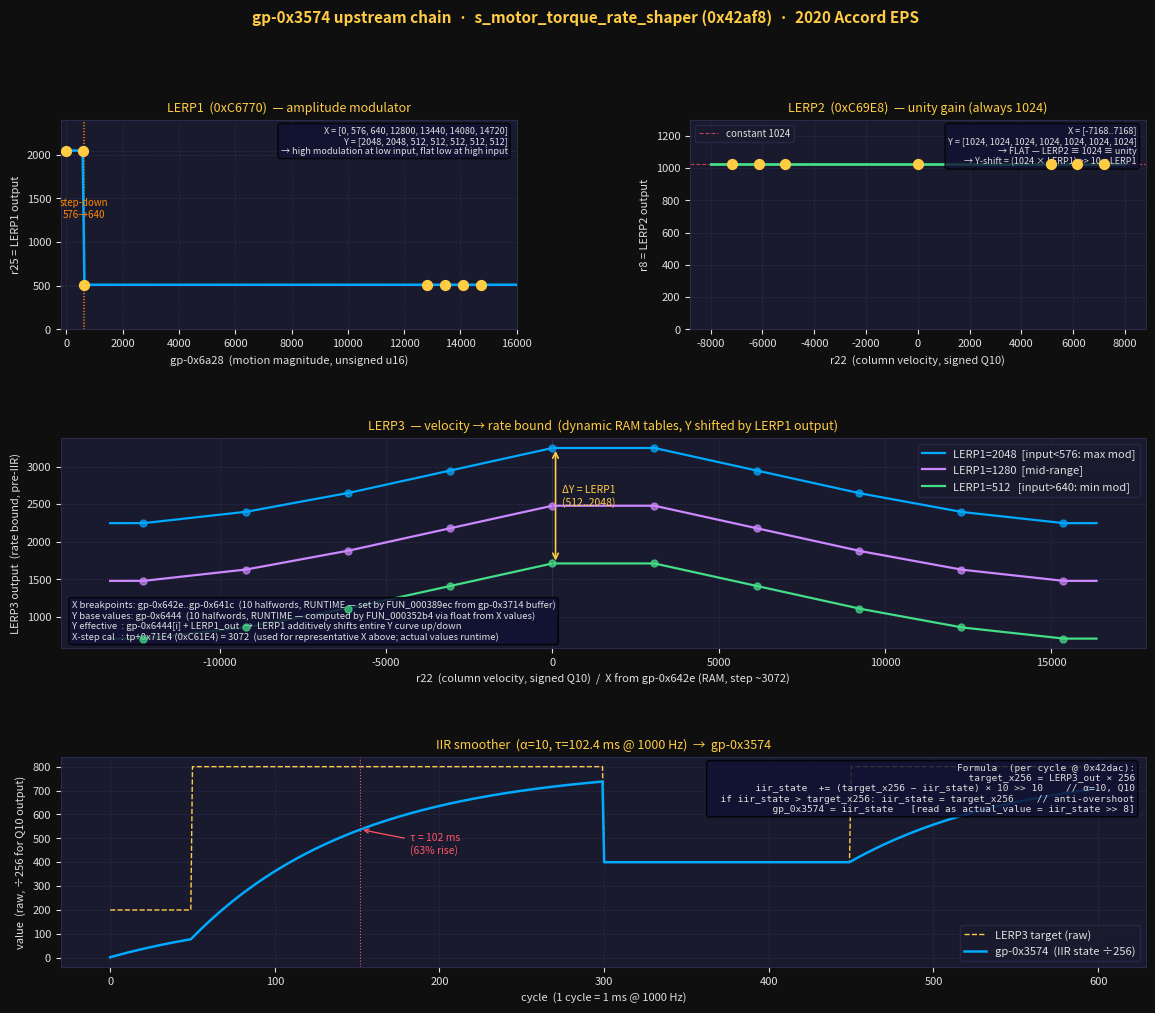

The script that saved this image: (Note: this script raises an exception after producing the figure.)
"""
gp-0x3574 upstream chain — pseudocode + data visualization
FUNC_00042af8 (s_motor_torque_rate_shaper), 2020 Honda Accord EPS firmware
V850:LE:32, image base 0x00000000, tp=0xBF000, gp=0xFEDF8000

=============================================================================
PSEUDOCODE: full chain from inputs to gp-0x3574
=============================================================================

CONFIRMED FLASH DATA (read from Ghidra, tp+0xNNNN = 0xC6NNN):
  LERP1  @ 0xC6770 (tp+0x7770): 7-pt step-down, X unsigned, Y unsigned
  LERP2  @ 0xC69E8 (tp+0x79E8): 7-pt FLAT at 1024 (unity gain)
  IIR α  @ 0xC6418 (tp+0x7418): alpha = 10
  X-step @ 0xC61E4 (tp+0x71E4): 3072  (used for LERP3 representative X)

RUNTIME RAM DATA (not readable from static analysis):
  LERP3 count   : gp-0x6430         (1 halfword, = 9 for 10-segment table)
  LERP3 X array : gp-0x642e..0x641c (10 halfwords, written from gp-0x3714 buffer
                                     by init loop in FUN_000389ec, spacing ~3072)
  LERP3 Y base  : gp-0x6444         (10 halfwords, float-computed from X values
                                     by FUN_000352b4 each cycle)

-- STEP 1: LERP1  (address 0x42b42) ----------------------------------------
   Input  : gp-0x6a28           unsigned, motion/assist magnitude
   Table  : X = [0, 576, 640, 12800, 13440, 14080, 14720]   (unsigned u16)
             Y = [2048, 2048, 512,   512,   512,   512,  512] (unsigned u16)
   Formula: standard integer LERP
             find i such that X[i] <= input < X[i+1]
             r25 = Y[i] + (input - X[i]) * (Y[i+1] - Y[i]) / (X[i+1] - X[i])
   Effect : STEP-DOWN at input ≈ 576-640:
             input < 576   → r25 = 2048   (high modulation)
             input > 640   → r25 = 512    (low modulation, clipped flat)

-- STEP 2: LERP2  (address 0x42c50) ----------------------------------------
   Input  : r22                 column velocity, signed Q10
   Table  : X = [-7168, -6144, -5120, 0, 5120, 6144, 7168]  (signed s16)
             Y = [1024,  1024,  1024, 1024, 1024, 1024, 1024] (unsigned, FLAT)
   Output : r8 = 1024  (constant regardless of velocity)
   NOTE   : LERP2 is a unity-gain pass-through; it always returns 1024.

-- STEP 3: Y-table modulation (address 0x42cb8–0x42cc4) ---------------------
   r25 = (r8 * r25) >> 10
       = (1024 * lerp1_out) >> 10
       = lerp1_out              (identity — LERP2 contributes nothing)

   LERP3 effective Y[i] = gp-0x6444[i] + r25
                         = gp-0x6444[i] + lerp1_out
   → LERP1 output additively shifts the LERP3 Y table UP or DOWN each cycle.
   → High LERP1 (2048) → large Y shift → wider envelope bound.
   → Low LERP1 (512)   → small Y shift → tighter envelope bound.

-- STEP 4: LERP3  (address 0x42d38) ----------------------------------------
   Input  : r22                         column velocity, signed Q10
   X array: gp-0x642e..gp-0x641c        10 runtime halfwords (spacing ~3072)
   Y array: [gp-0x6444[i] + r25]        10 runtime halfwords + LERP1 shift
   Formula: same integer LERP
             find i: X[i] <= r22 < X[i+1]
             lerp3_out = Y[i] + (r22 - X[i]) * (Y[i+1]-Y[i]) / (X[i+1]-X[i])

-- STEP 5: IIR smoother  (address 0x42dac–0x42dc8) -------------------------
   State  : gp-0x3574  stored at ×256 scale (actual value = stored >> 8)
   Alpha  : tp+0x7418 = 10  (Q10 division → τ = 1024/10 = 102.4 cycles)
   Cycle rate: 1000 Hz  →  τ ≈ 102.4 ms

   target_x256 = lerp3_out << 8              // scale up ×256
   iir_state  += (target_x256 - iir_state) * 10 >> 10   // alpha=10
   if iir_state > target_x256:               // anti-overshoot clamp (cmovle)
       iir_state = target_x256
   gp_0x3574 = iir_state                     // write (×256 stored)

=============================================================================
END PSEUDOCODE
=============================================================================
"""

import numpy as np
import matplotlib.pyplot as plt
import matplotlib.gridspec as gridspec

# ── confirmed flash constants ──────────────────────────────────────────────

LERP1_X = np.array([0, 576, 640, 12800, 13440, 14080, 14720], dtype=np.float64)
LERP1_Y = np.array([2048, 2048, 512, 512, 512, 512, 512],    dtype=np.float64)

LERP2_X = np.array([-7168, -6144, -5120, 0, 5120, 6144, 7168], dtype=np.float64)
LERP2_Y = np.array([1024,  1024,  1024,  1024, 1024, 1024, 1024], dtype=np.float64)

IIR_ALPHA   = 10
IIR_DIV     = 1024
IIR_SCALE   = 256          # state stored at ×256
CYCLE_RATE  = 1000         # Hz
TAU_CYCLES  = IIR_DIV / IIR_ALPHA          # 102.4 cycles
TAU_MS      = TAU_CYCLES / CYCLE_RATE * 1000  # 102.4 ms

# ── LERP3 runtime tables (not in static flash) ────────────────────────────
# X breakpoints: 10 halfwords from gp-0x642e..gp-0x641c (FUN_000389ec init
# loop writes these from gp-0x3714 buffer; spacing cal at 0xC61E4 = 3072).
# Using representative symmetric table for illustration.
X_STEP = 3072
LERP3_X_REP = np.array([X_STEP * (i - 4) for i in range(10)], dtype=np.float64)
# = [-12288, -9216, -6144, -3072, 0, 3072, 6144, 9216, 12288, 15360]

# Base Y (gp-0x6444): computed by FUN_000352b4 from X values via float math.
# Shape assumed monotone-increasing (softer bound at higher velocity), scaled
# to a plausible LKAS rate unit range.  EXACT VALUES ARE UNKNOWN from static
# analysis — these are representative.
LERP3_Y_BASE = np.array([200, 350, 600, 900, 1200, 1200, 900, 600, 350, 200],
                          dtype=np.float64)


# ── helper: piecewise linear interpolation ────────────────────────────────
def lerp_table(X, Y, inputs):
    """Integer-faithful LERP: clamp to endpoints, linear in between."""
    results = np.empty_like(inputs, dtype=np.float64)
    for k, x in enumerate(inputs):
        if x <= X[0]:
            results[k] = Y[0]
        elif x >= X[-1]:
            results[k] = Y[-1]
        else:
            i = np.searchsorted(X, x, side='right') - 1
            i = int(np.clip(i, 0, len(X) - 2))
            dx = X[i+1] - X[i]
            results[k] = Y[i] + (x - X[i]) * (Y[i+1] - Y[i]) / dx
    return results


# ── IIR simulation ────────────────────────────────────────────────────────
def simulate_iir(target_seq, alpha=IIR_ALPHA, div=IIR_DIV, scale=IIR_SCALE):
    """
    target_seq: sequence of raw (un-scaled) LERP3 outputs (integers)
    Returns state_seq in the same raw (un-scaled) units.
    """
    state = 0  # stored at ×scale internally
    out = []
    for t in target_seq:
        t_x = t * scale
        state += (t_x - state) * alpha // div
        if state > t_x:          # anti-overshoot clamp
            state = t_x
        out.append(state / scale)
    return np.array(out)


# ══════════════════════════════════════════════════════════════════════════
#  FIGURE
# ══════════════════════════════════════════════════════════════════════════
fig = plt.figure(figsize=(14, 11), facecolor='#0f0f0f')
gs  = gridspec.GridSpec(3, 2, figure=fig, hspace=0.52, wspace=0.38)

AXBG   = '#1a1a2e'
GRID_C = '#2a2a4a'
TXT    = '#e0e0e0'
ACCENT = '#00aaff'
GOLD   = '#ffcc44'
GREEN  = '#44dd88'
RED    = '#ff5566'

def style_ax(ax, title):
    ax.set_facecolor(AXBG)
    for sp in ax.spines.values():
        sp.set_color(GRID_C)
    ax.tick_params(colors=TXT, labelsize=8)
    ax.xaxis.label.set_color(TXT)
    ax.yaxis.label.set_color(TXT)
    ax.set_title(title, color=GOLD, fontsize=9, pad=6)
    ax.grid(True, color=GRID_C, linewidth=0.5, linestyle='--')

# ── Panel 1: LERP1 ────────────────────────────────────────────────────────
ax1 = fig.add_subplot(gs[0, 0])
style_ax(ax1, 'LERP1  (0xC6770)  — amplitude modulator')

x_dense = np.linspace(0, 16000, 2000)
y1      = lerp_table(LERP1_X, LERP1_Y, x_dense)

ax1.plot(x_dense, y1, color=ACCENT, linewidth=1.8, zorder=3)
ax1.scatter(LERP1_X, LERP1_Y, color=GOLD, s=50, zorder=5)
ax1.axvline(576,  color='#ff8800', linewidth=0.8, linestyle=':', alpha=0.8)
ax1.axvline(640,  color='#ff8800', linewidth=0.8, linestyle=':', alpha=0.8)
ax1.axhline(2048, color=GRID_C, linewidth=0.5, linestyle='-.')
ax1.axhline(512,  color=GRID_C, linewidth=0.5, linestyle='-.')
ax1.annotate('step-down\n576→640', xy=(608, 1280), color='#ff8800',
             fontsize=7, ha='center')
ax1.set_xlabel('gp-0x6a28  (motion magnitude, unsigned u16)', fontsize=8)
ax1.set_ylabel('r25 = LERP1 output', fontsize=8)
ax1.set_xlim(-200, 16000)
ax1.set_ylim(0, 2400)

ax1_note = (
    "X = [0, 576, 640, 12800, 13440, 14080, 14720]\n"
    "Y = [2048, 2048, 512, 512, 512, 512, 512]\n"
    "→ high modulation at low input, flat low at high input"
)
ax1.text(0.98, 0.97, ax1_note, transform=ax1.transAxes, color=TXT,
         fontsize=6.5, va='top', ha='right',
         bbox=dict(boxstyle='round,pad=0.3', facecolor='#111133', alpha=0.8))

# ── Panel 2: LERP2 ────────────────────────────────────────────────────────
ax2 = fig.add_subplot(gs[0, 1])
style_ax(ax2, 'LERP2  (0xC69E8)  — unity gain (always 1024)')

x2_dense = np.linspace(-8000, 8000, 500)
y2       = lerp_table(LERP2_X, LERP2_Y, x2_dense)

ax2.plot(x2_dense, y2, color=GREEN, linewidth=2.0, zorder=3)
ax2.scatter(LERP2_X, LERP2_Y, color=GOLD, s=50, zorder=5)
ax2.axhline(1024, color=RED, linewidth=0.8, linestyle='--', alpha=0.7,
            label='constant 1024')
ax2.set_xlabel('r22  (column velocity, signed Q10)', fontsize=8)
ax2.set_ylabel('r8 = LERP2 output', fontsize=8)
ax2.set_ylim(0, 1300)
ax2.legend(fontsize=7, facecolor=AXBG, labelcolor=TXT, edgecolor=GRID_C)

ax2_note = (
    "X = [-7168..7168]\n"
    "Y = [1024, 1024, 1024, 1024, 1024, 1024, 1024]\n"
    "→ FLAT — LERP2 ≡ 1024 ≡ unity\n"
    "→ Y-shift = (1024 × LERP1) >> 10 = LERP1"
)
ax2.text(0.98, 0.97, ax2_note, transform=ax2.transAxes, color=TXT,
         fontsize=6.5, va='top', ha='right',
         bbox=dict(boxstyle='round,pad=0.3', facecolor='#111133', alpha=0.8))

# ── Panel 3: LERP3 with dynamic Y modulation ──────────────────────────────
ax3 = fig.add_subplot(gs[1, :])
style_ax(ax3, 'LERP3  — velocity → rate bound  (dynamic RAM tables, Y shifted by LERP1 output)')

x3_dense = np.linspace(LERP3_X_REP[0] - 1000, LERP3_X_REP[-1] + 1000, 1000)

# three example LERP1 outputs: max (2048), mid (1280), min (512)
examples = [
    (2048, ACCENT,  'LERP1=2048  [input<576: max mod]'),
    (1280, '#cc88ff', 'LERP1=1280  [mid-range]'),
    (512,  GREEN,   'LERP1=512   [input>640: min mod]'),
]

for lerp1_val, col, label in examples:
    Y_eff = LERP3_Y_BASE + lerp1_val
    y3    = lerp_table(LERP3_X_REP, Y_eff, x3_dense)
    ax3.plot(x3_dense, y3, color=col, linewidth=1.6, label=label)
    # mark breakpoints
    ax3.scatter(LERP3_X_REP, Y_eff, color=col, s=25, zorder=5, alpha=0.7)

ax3.axvline(0, color=GRID_C, linewidth=0.7, linestyle='-')

# annotate the LERP1 shift arrows at one breakpoint
bk_idx = 4  # middle breakpoint (x≈0)
for i, (lerp1_val, col, _) in enumerate(examples):
    if i == 0:
        ax3.annotate('', xy=(LERP3_X_REP[bk_idx] + 100, LERP3_Y_BASE[bk_idx] + lerp1_val),
                     xytext=(LERP3_X_REP[bk_idx] + 100, LERP3_Y_BASE[bk_idx] + 512),
                     arrowprops=dict(arrowstyle='<->', color=GOLD, lw=1.2))
        ax3.text(LERP3_X_REP[bk_idx] + 300, LERP3_Y_BASE[bk_idx] + 1280,
                 f'ΔY = LERP1\n(512..2048)', color=GOLD, fontsize=7.5)

ax3.set_xlabel('r22  (column velocity, signed Q10)  /  X from gp-0x642e (RAM, step ~3072)', fontsize=8)
ax3.set_ylabel('LERP3 output  (rate bound, pre-IIR)', fontsize=8)
ax3.legend(fontsize=8, facecolor=AXBG, labelcolor=TXT, edgecolor=GRID_C, loc='upper right')

ax3_note = (
    "X breakpoints: gp-0x642e..gp-0x641c  (10 halfwords, RUNTIME — set by FUN_000389ec from gp-0x3714 buffer)\n"
    "Y base values: gp-0x6444  (10 halfwords, RUNTIME — computed by FUN_000352b4 via float from X values)\n"
    "Y effective  : gp-0x6444[i] + LERP1_out  →  LERP1 additively shifts entire Y curve up/down\n"
    "X-step cal   : tp+0x71E4 (0xC61E4) = 3072  (used for representative X above; actual values runtime)"
)
ax3.text(0.01, 0.03, ax3_note, transform=ax3.transAxes, color=TXT,
         fontsize=6.8, va='bottom', ha='left',
         bbox=dict(boxstyle='round,pad=0.3', facecolor='#111133', alpha=0.85))

# ── Panel 4: IIR step response ────────────────────────────────────────────
ax4 = fig.add_subplot(gs[2, :])
style_ax(ax4, f'IIR smoother  (α=10, τ={TAU_MS:.1f} ms @ {CYCLE_RATE} Hz)  →  gp-0x3574')

n_cycles = 600
# target sequence: step-up at t=50, step-down at t=300, step-up at t=450
target_raw = np.ones(n_cycles) * 800.0
target_raw[0:50]   = 200.0
target_raw[300:450] = 400.0

iir_out = simulate_iir(target_raw.astype(int))
t_ms    = np.arange(n_cycles)

ax4.plot(t_ms, target_raw, color=GOLD,  linewidth=1.0, linestyle='--', label='LERP3 target (raw)')
ax4.plot(t_ms, iir_out,    color=ACCENT, linewidth=1.8, label='gp-0x3574  (IIR state ÷256)')

# annotate tau
tau_idx = 50 + int(TAU_CYCLES)
ax4.axvline(tau_idx, color=RED, linewidth=0.8, linestyle=':')
ax4.annotate(f'τ = {TAU_MS:.0f} ms\n(63% rise)',
             xy=(tau_idx, iir_out[tau_idx]),
             xytext=(tau_idx + 30, iir_out[tau_idx] - 100),
             color=RED, fontsize=7.5,
             arrowprops=dict(arrowstyle='->', color=RED, lw=0.9))

ax4.set_xlabel('cycle  (1 cycle = 1 ms @ 1000 Hz)', fontsize=8)
ax4.set_ylabel('value  (raw, ÷256 for Q10 output)', fontsize=8)
ax4.legend(fontsize=8, facecolor=AXBG, labelcolor=TXT, edgecolor=GRID_C)

iir_note = (
    "Formula  (per cycle @ 0x42dac):\n"
    "  target_x256 = LERP3_out × 256\n"
    "  iir_state  += (target_x256 − iir_state) × 10 >> 10    // α=10, Q10\n"
    "  if iir_state > target_x256: iir_state = target_x256    // anti-overshoot\n"
    "  gp_0x3574 = iir_state   [read as actual_value = iir_state >> 8]"
)
ax4.text(0.99, 0.97, iir_note, transform=ax4.transAxes, color=TXT,
         fontsize=6.8, va='top', ha='right', family='monospace',
         bbox=dict(boxstyle='round,pad=0.3', facecolor='#111133', alpha=0.85))

# ── title ─────────────────────────────────────────────────────────────────
fig.suptitle(
    'gp-0x3574 upstream chain  ·  s_motor_torque_rate_shaper (0x42af8)  ·  2020 Accord EPS',
    color=GOLD, fontsize=11, fontweight='bold', y=0.98
)

plt.savefig('analysis-2020accord/_lerp3_gp3574_chain.png',
            dpi=150, bbox_inches='tight', facecolor=fig.get_facecolor())
print("Saved: analysis-2020accord/_lerp3_gp3574_chain.png")
plt.show()
